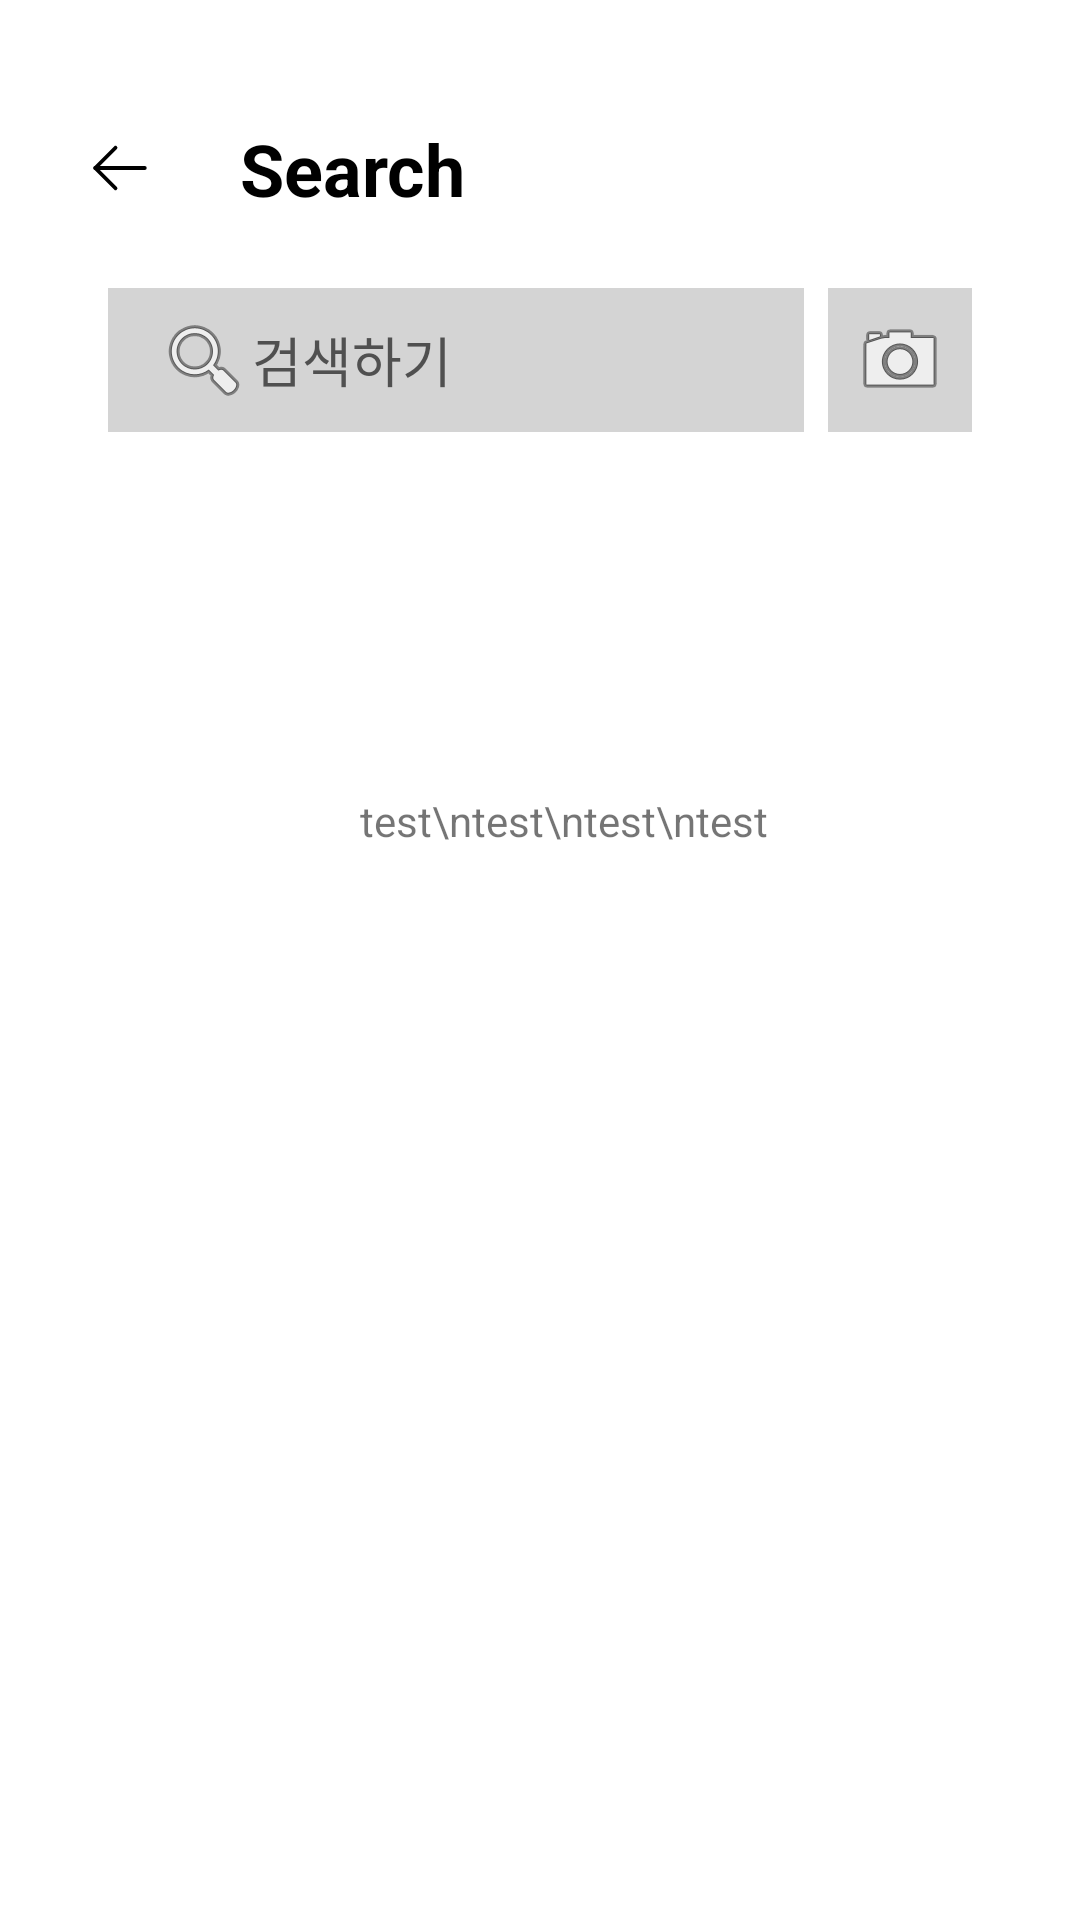

This screen was rendered from an Android layout file. Write that file and the resources it references.
<!-- AndroidManifest.xml: application theme Theme.RamenLab -->
<!-- res/layout/fragment_search.xml -->
<?xml version="1.0" encoding="utf-8"?>
<androidx.constraintlayout.widget.ConstraintLayout xmlns:android="http://schemas.android.com/apk/res/android"
    xmlns:app="http://schemas.android.com/apk/res-auto"
    xmlns:tools="http://schemas.android.com/tools"
    android:layout_width="match_parent"
    android:layout_height="match_parent"
    android:background="@color/white"
    android:orientation="vertical"
    tools:context=".ui.SearchFragment">

    <LinearLayout
        android:layout_width="match_parent"
        android:layout_height="match_parent"
        android:orientation="vertical"
        app:layout_constraintBottom_toBottomOf="parent"
        app:layout_constraintEnd_toEndOf="parent"
        app:layout_constraintStart_toStartOf="parent"
        app:layout_constraintTop_toTopOf="parent">

        <androidx.constraintlayout.widget.ConstraintLayout
            android:layout_width="match_parent"
            android:layout_height="wrap_content">

            <ImageView
                android:id="@+id/backButton"
                android:layout_width="48dp"
                android:layout_height="48dp"
                android:layout_marginStart="16dp"
                android:layout_marginTop="32dp"
                android:contentDescription="Back"
                android:padding="12dp"
                app:layout_constraintBottom_toBottomOf="parent"
                app:layout_constraintStart_toStartOf="parent"
                app:layout_constraintTop_toTopOf="parent"
                app:srcCompat="@drawable/ic_arrowleft_dark" />

            <TextView
                android:id="@+id/textView9"
                android:layout_width="wrap_content"
                android:layout_height="wrap_content"
                android:layout_marginStart="16dp"
                android:layout_marginTop="32dp"
                android:text="Search"
                android:textColor="#000000"
                android:textSize="24sp"
                android:textStyle="bold"
                app:layout_constraintBottom_toBottomOf="parent"
                app:layout_constraintStart_toEndOf="@id/backButton"
                app:layout_constraintTop_toTopOf="parent" />

        </androidx.constraintlayout.widget.ConstraintLayout>

        <Space
            android:layout_width="match_parent"
            android:layout_height="16dp" />

        <androidx.constraintlayout.widget.ConstraintLayout
            android:id="@+id/constraintLayout"
            android:layout_width="match_parent"
            android:layout_height="wrap_content"
            android:paddingStart="36dp"
            android:paddingEnd="36dp">

            <EditText
                android:id="@+id/editTextText"
                android:layout_width="0dp"
                android:layout_height="0dp"
                android:layout_marginEnd="8dp"
                android:background="@color/gray_dark"
                android:drawableStart="@android:drawable/ic_menu_search"
                android:ems="10"
                android:inputType="text"
                android:paddingStart="16dp"
                android:paddingEnd="16dp"
                android:text="검색하기"
                android:textColor="#505050"
                app:layout_constraintBottom_toBottomOf="parent"
                app:layout_constraintEnd_toStartOf="@id/imageButton2"
                app:layout_constraintStart_toStartOf="parent"
                app:layout_constraintTop_toTopOf="parent" />

            <ImageButton
                android:id="@+id/imageButton2"
                android:layout_width="48dp"
                android:layout_height="48dp"
                android:background="@color/gray_dark"
                android:contentDescription="camera"
                android:src="@android:drawable/ic_menu_camera"
                app:layout_constraintBottom_toBottomOf="parent"
                app:layout_constraintEnd_toEndOf="parent"
                app:layout_constraintTop_toTopOf="parent" />
        </androidx.constraintlayout.widget.ConstraintLayout>

        <TextView
            android:id="@+id/textView8"
            android:layout_width="wrap_content"
            android:layout_height="wrap_content"
            android:layout_marginStart="120dp"
            android:layout_marginTop="120dp"
            android:text="test\ntest\ntest\ntest"
            app:layout_constraintStart_toStartOf="parent"
            app:layout_constraintTop_toBottomOf="@+id/constraintLayout" />

    </LinearLayout>

</androidx.constraintlayout.widget.ConstraintLayout>
<!-- resources referenced by this layout -->
<resources>
  <color name="gray_dark">#D4D4D4</color>
  <color name="white">#FFFFFF</color>
  <!-- drawable ic_arrowleft_dark (drawable) -->
  <vector xmlns:android="http://schemas.android.com/apk/res/android"
      android:width="28dp"
      android:height="28dp"
      android:viewportWidth="28"
      android:viewportHeight="28">
      <path
          android:pathData="M23.625,14H4.375"
          android:strokeLineJoin="round"
          android:strokeWidth="1.5"
          android:fillColor="#00000000"
          android:strokeColor="#000000"
          android:strokeLineCap="round" />
      <path
          android:pathData="M12.25,6.125L4.375,14L12.25,21.875"
          android:strokeLineJoin="round"
          android:strokeWidth="1.5"
          android:fillColor="#00000000"
          android:strokeColor="#000000"
          android:strokeLineCap="round" />
  </vector>
  <style name="Theme.RamenLab" parent="Theme.MaterialComponents.DayNight.NoActionBar">
          
          <item name="colorPrimary">#655D5D</item>
          <item name="colorPrimaryVariant">#000000</item>
          <item name="colorOnPrimary">@color/white</item>
          
          <item name="colorSecondary">#D8D8D8</item>
          <item name="colorSecondaryVariant">#D8D8D8</item>
          <item name="colorOnSecondary">@color/black</item>
          
          <item name="android:statusBarColor">?attr/colorOnPrimary</item>
          
      </style>
  <color name="black">#000000</color>
</resources>
